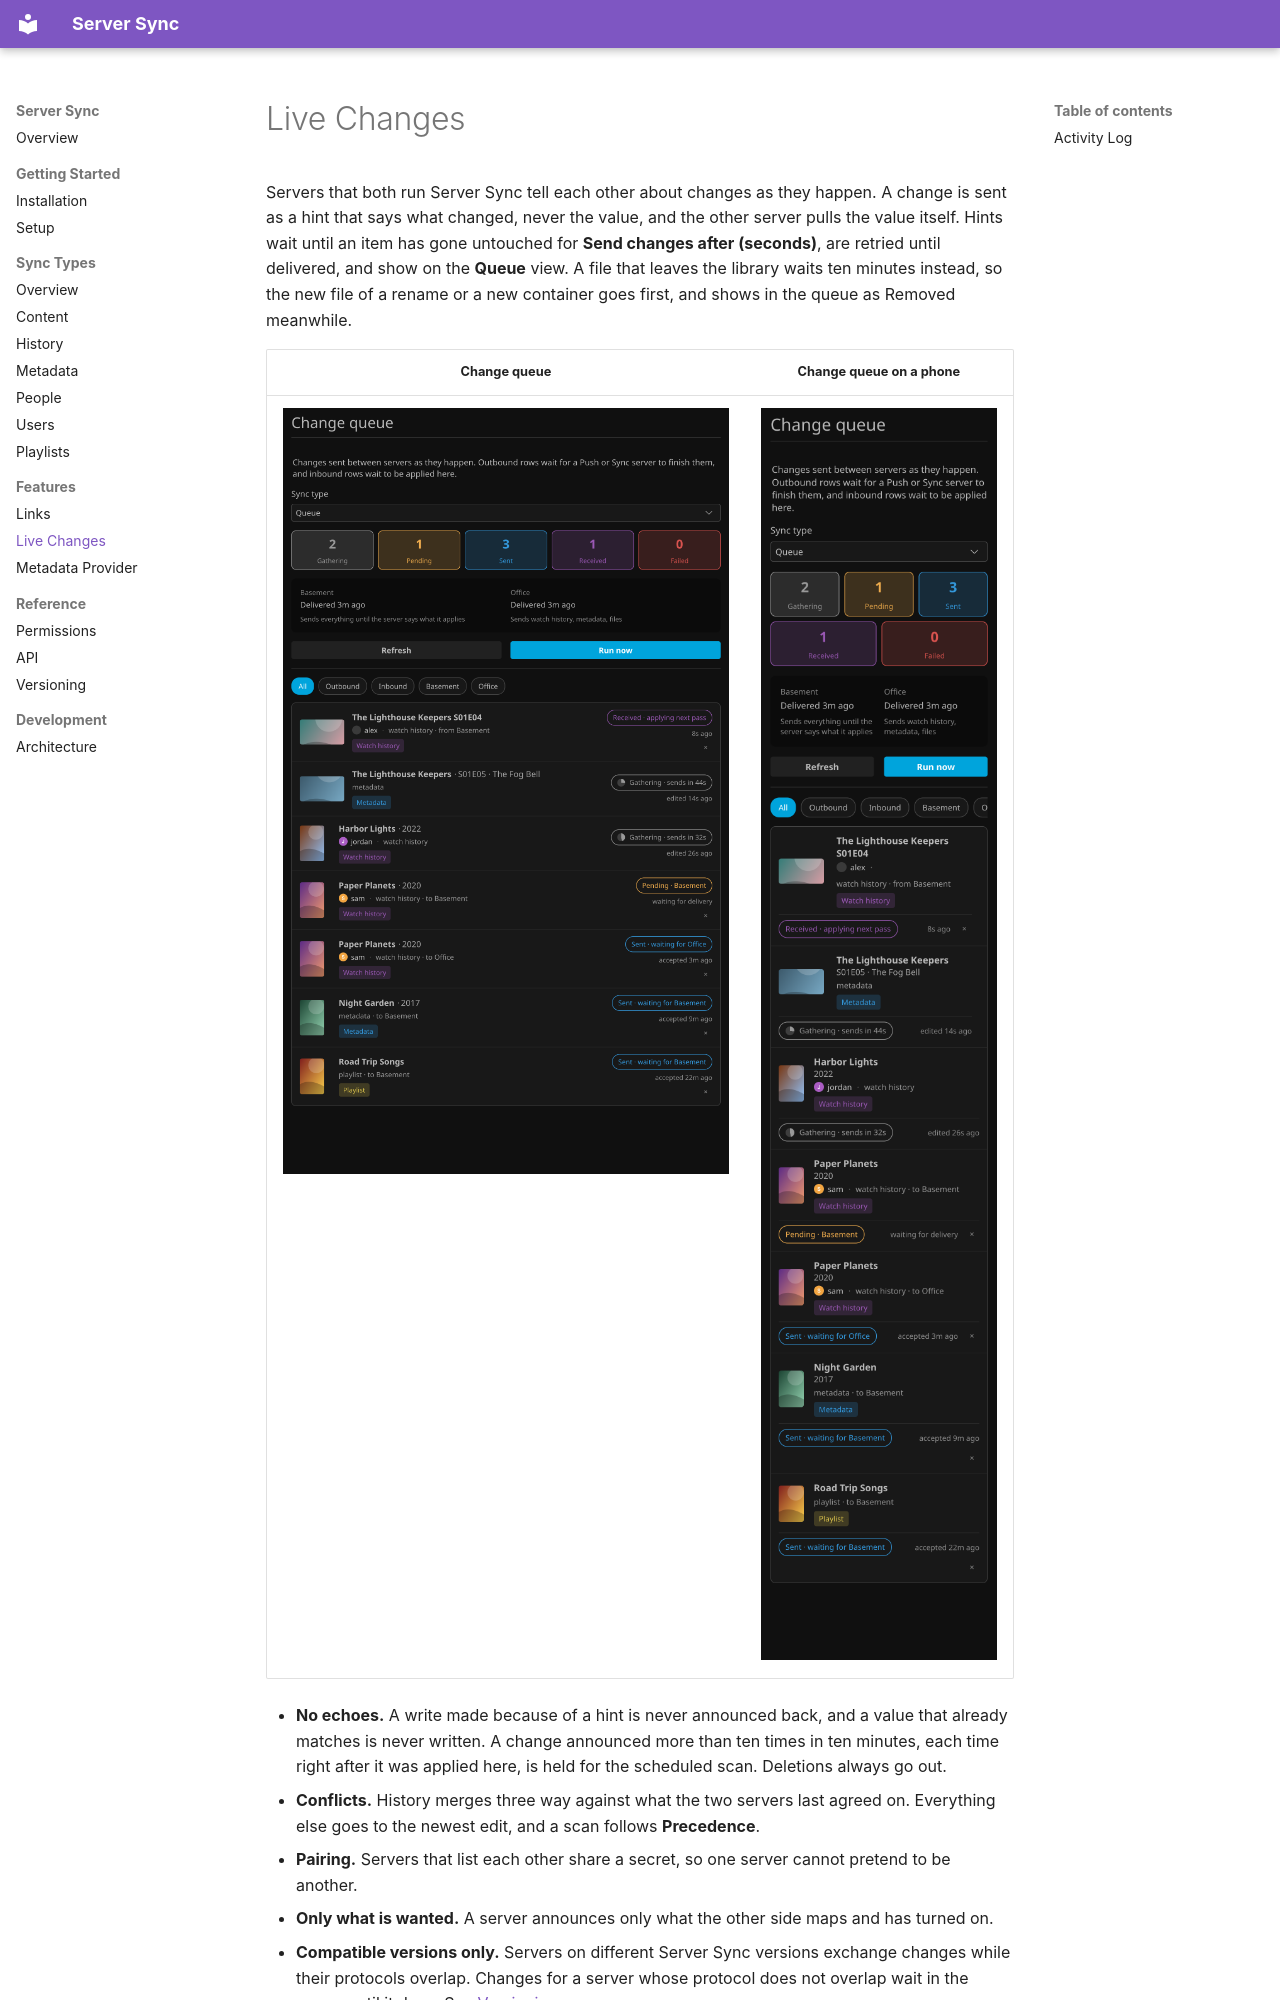

repository: JPKribs/jellyfin-plugin-serversync · page: LiveChanges/index.html · generator: mkdocs

# Live Changes

Servers that both run Server Sync tell each other about changes as they happen. A change is sent as a hint that says what changed, never the value, and the other server pulls the value itself. Hints wait until an item has gone untouched for **Send changes after (seconds)**, are retried until delivered, and show on the **Queue** view. A file that leaves the library waits ten minutes instead, so the new file of a rename or a new container goes first, and shows in the queue as Removed meanwhile.

| Change queue | Change queue on a phone |
| :---: | :---: |
| ![Change queue](screenshots/Queue.png) | ![Change queue on a phone](screenshots/Queue%20Phone.png) |

* **No echoes.** A write made because of a hint is never announced back, and a value that already matches is never written. A change announced more than ten times in ten minutes, each time right after it was applied here, is held for the scheduled scan. Deletions always go out.
* **Conflicts.** History merges three way against what the two servers last agreed on. Everything else goes to the newest edit, and a scan follows **Precedence**.
* **Pairing.** Servers that list each other share a secret, so one server cannot pretend to be another.
* **Only what is wanted.** A server announces only what the other side maps and has turned on.
* **Compatible versions only.** Servers on different Server Sync versions exchange changes while their protocols overlap. Changes for a server whose protocol does not overlap wait in the queue until it does. See [Versioning](Versioning.md#mixing-versions-in-a-pool).
